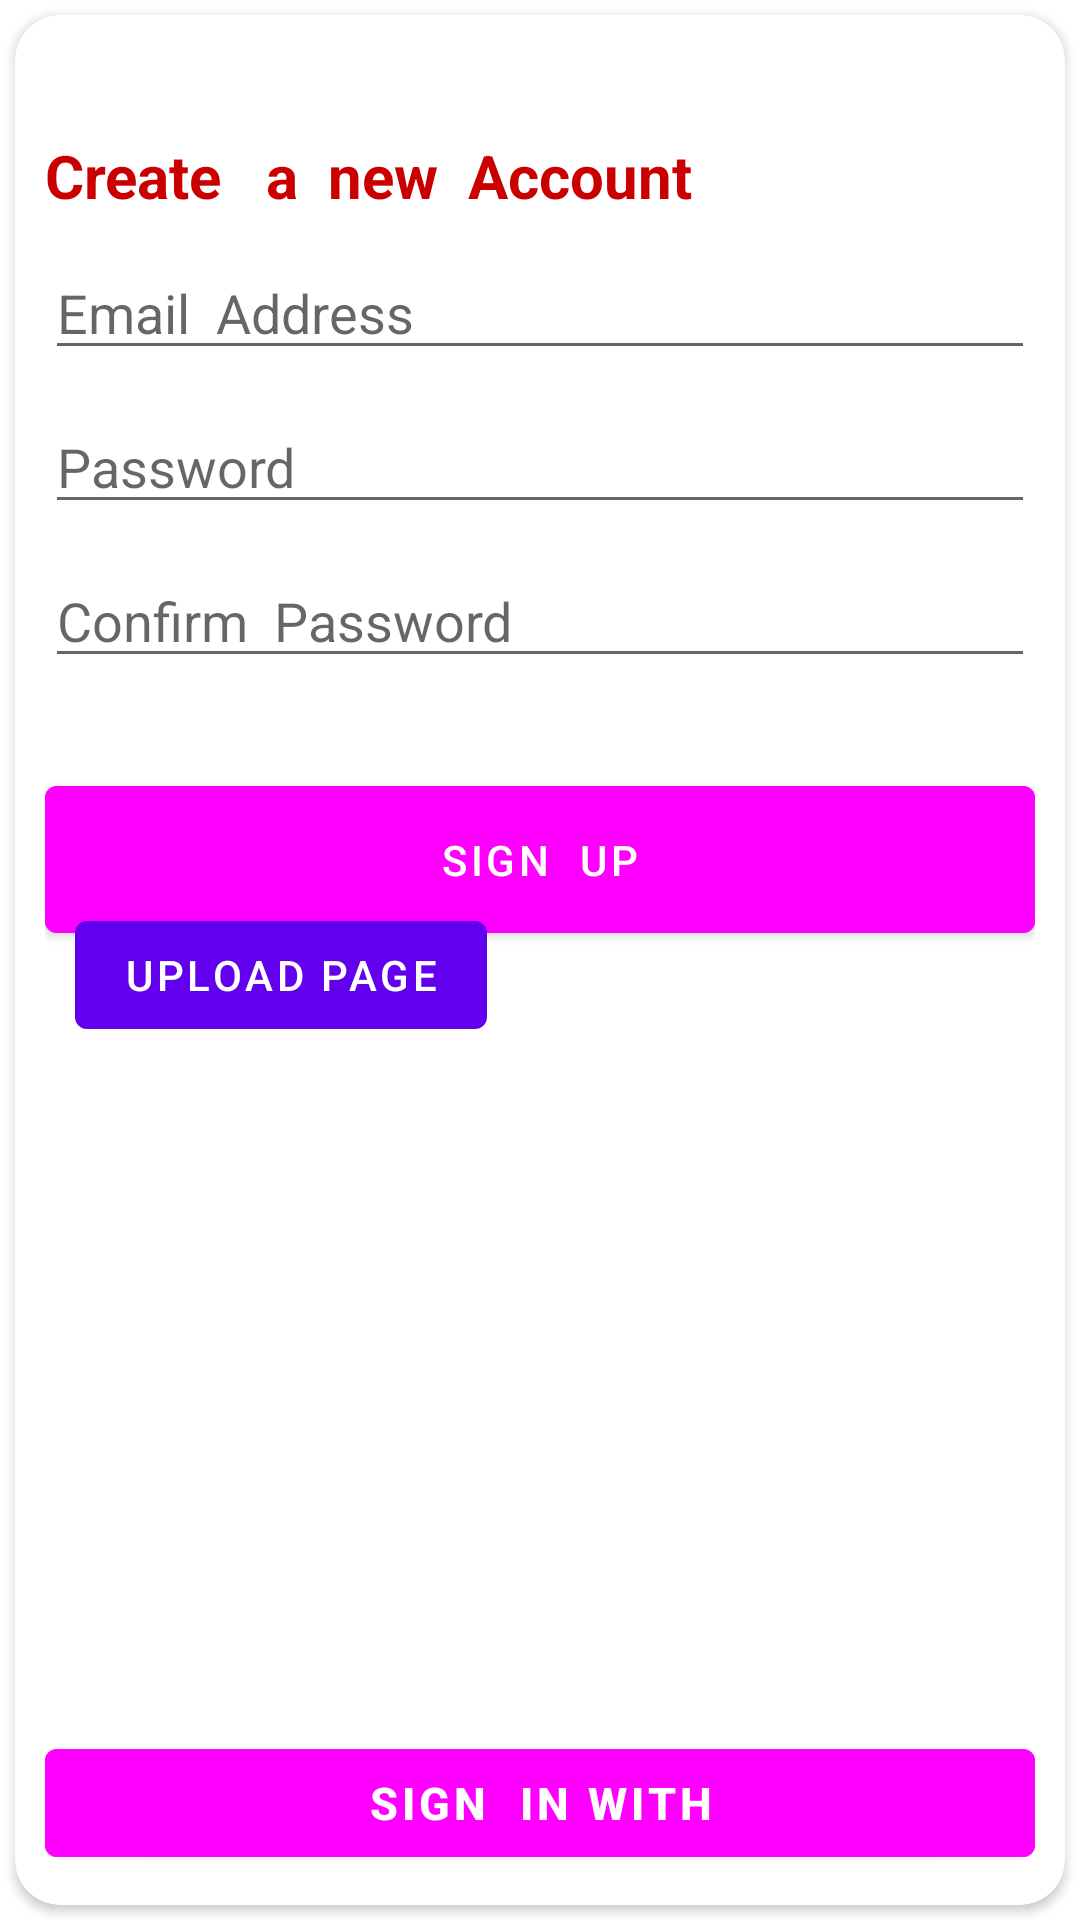

Android layout source for this screen:
<!-- AndroidManifest.xml: application theme Theme.PhotoStore -->
<!-- res/layout/fragment_sign__up_.xml -->
<?xml version="1.0" encoding="utf-8"?>
<LinearLayout xmlns:android="http://schemas.android.com/apk/res/android"
    xmlns:tools="http://schemas.android.com/tools"
    android:layout_width="match_parent"
    android:layout_height="match_parent"
    android:orientation="vertical"
    xmlns:app="http://schemas.android.com/apk/res-auto"
    tools:context=".Sign_Up_Fragment">

    <LinearLayout
        android:id="@+id/signup_progress_circle_layout"
        android:layout_width="match_parent"
        android:layout_height="match_parent"
        android:orientation="vertical"
        android:visibility="gone">

        <ProgressBar
            android:id="@+id/signup_progress_circle"
            android:layout_width="wrap_content"
            android:layout_height="match_parent"
            android:layout_centerInParent="true"
            android:layout_gravity="center" />
    </LinearLayout>

    <androidx.constraintlayout.widget.ConstraintLayout
        android:id="@+id/signup_constraint_layout"
        android:layout_width="match_parent"
        android:layout_height="match_parent">

        <androidx.cardview.widget.CardView
            android:id="@+id/sign_up_cardview"
            android:layout_width="match_parent"
            android:layout_height="0dp"
            android:layout_margin="5dp"
            android:layout_marginVertical="10dp"
            android:background="@drawable/tab_indicator"
            app:cardCornerRadius="15dp"
            app:layout_constraintBottom_toBottomOf="parent"
            app:layout_constraintTop_toTopOf="parent">

            <androidx.constraintlayout.widget.ConstraintLayout
                android:layout_width="match_parent"
                android:layout_height="match_parent"
                android:layout_marginTop="10dp"
                android:padding="10dp">

                <TextView
                    android:id="@+id/create_account_textview"
                    android:layout_width="match_parent"
                    android:layout_height="wrap_content"
                    android:layout_marginTop="20dp"
                    android:text="Create   a  new  Account"
                    android:textColor="@color/dark_red"
                    android:textSize="20sp"
                    android:textStyle="bold"
                    app:layout_constraintTop_toTopOf="parent" />

                <EditText
                    android:id="@+id/email_edit_text"
                    android:layout_width="match_parent"
                    android:layout_height="wrap_content"
                    android:layout_marginTop="10dp"
                    android:hint="Email  Address "
                    android:inputType="textEmailAddress"
                    app:layout_constraintTop_toBottomOf="@id/create_account_textview" />


                <EditText
                    android:id="@+id/password_edit_text"
                    android:layout_width="match_parent"
                    android:layout_height="wrap_content"
                    android:layout_marginTop="10dp"
                    android:hint="Password "
                    android:inputType="textPassword"
                    app:layout_constraintTop_toBottomOf="@id/email_edit_text" />

                <EditText
                    android:id="@+id/confirm_password_edit_text"
                    android:layout_width="match_parent"
                    android:layout_height="wrap_content"
                    android:layout_marginTop="10dp"
                    android:hint="Confirm  Password "
                    android:inputType="textPassword"
                    app:layout_constraintTop_toBottomOf="@id/password_edit_text" />

                <Button
                    android:id="@+id/sign_up_btn"
                    android:layout_width="match_parent"
                    android:layout_height="wrap_content"
                    android:layout_marginTop="30dp"
                    android:layout_marginBottom="10dp"
                    android:backgroundTint="@drawable/fragment_button_bg"
                    android:padding="15dp"
                    android:text="Sign  up"
                    app:layout_constraintTop_toBottomOf="@id/confirm_password_edit_text" />

                <Button
                    android:id="@+id/google_sign_in_btn"
                    android:layout_width="match_parent"
                    android:layout_height="wrap_content"
                    android:layout_marginTop="20dp"
                    android:backgroundTint="@drawable/fragment_button_bg"
                    android:drawableRight="@drawable/ic_google"
                    android:text="Sign  in with"
                    android:textColor="@color/white"
                    android:textSize="15sp"
                    android:textStyle="bold"
                    app:layout_constraintBottom_toBottomOf="parent" />

                <Button
                    android:id="@+id/upload_image_redirect"
                    android:layout_width="wrap_content"
                    android:layout_height="wrap_content"
                    android:layout_margin="10dp"
                    android:text="Upload Page"
                    app:layout_constraintBottom_toBottomOf="parent"
                    app:layout_constraintLeft_toLeftOf="parent"
                    app:layout_constraintTop_toTopOf="parent" />


            </androidx.constraintlayout.widget.ConstraintLayout>


        </androidx.cardview.widget.CardView>

    </androidx.constraintlayout.widget.ConstraintLayout>


</LinearLayout>
<!-- resources referenced by this layout -->
<resources>
  <color name="dark_red">#CA0000</color>
  <color name="white">#FFFFFFFF</color>
  <!-- drawable fragment_button_bg (drawable) -->
  <?xml version="1.0" encoding="utf-8"?>
  <selector xmlns:android="http://schemas.android.com/apk/res/android">
      <item android:state_pressed="true">
          <shape>
              <solid android:color="@color/red" android:width="2dp"/>
              <corners android:radius="2dp"/>
          </shape>
      </item>
  
      <item>
          <shape>
              <solid android:color="@color/dark_red" android:width="2dp"/>
              <corners android:radius="2dp"/>
          </shape>
      </item>
  </selector>
  <!-- drawable tab_indicator (drawable) -->
  <?xml version="1.0" encoding="utf-8"?>
  <shape xmlns:android="http://schemas.android.com/apk/res/android" android:shape="rectangle">
      <gradient
          android:startColor="@color/dark_red"
          android:endColor="@color/red"
          android:angle="-90"/>
      <corners
          android:bottomLeftRadius="20dp"
          android:bottomRightRadius="20dp"/>
  
  </shape>
  <style name="Theme.PhotoStore" parent="Theme.MaterialComponents.DayNight.NoActionBar">
          
          <item name="colorPrimary">@color/purple_500</item>
          <item name="colorPrimaryVariant">@color/purple_700</item>
          <item name="colorOnPrimary">@color/white</item>
          
          <item name="colorSecondary">@color/teal_200</item>
          <item name="colorSecondaryVariant">@color/teal_700</item>
          <item name="colorOnSecondary">@color/black</item>
          
          <item name="android:statusBarColor" tools:targetApi="l">@color/dark_blue</item>
          
      </style>
  <color name="red">#F02E00</color>
  <color name="purple_500">#FF6200EE</color>
  <color name="purple_700">#FF3700B3</color>
  <color name="teal_200">#FF03DAC5</color>
  <color name="teal_700">#FF018786</color>
  <color name="black">#FF000000</color>
  <color name="dark_blue">#3023AE</color>
</resources>
